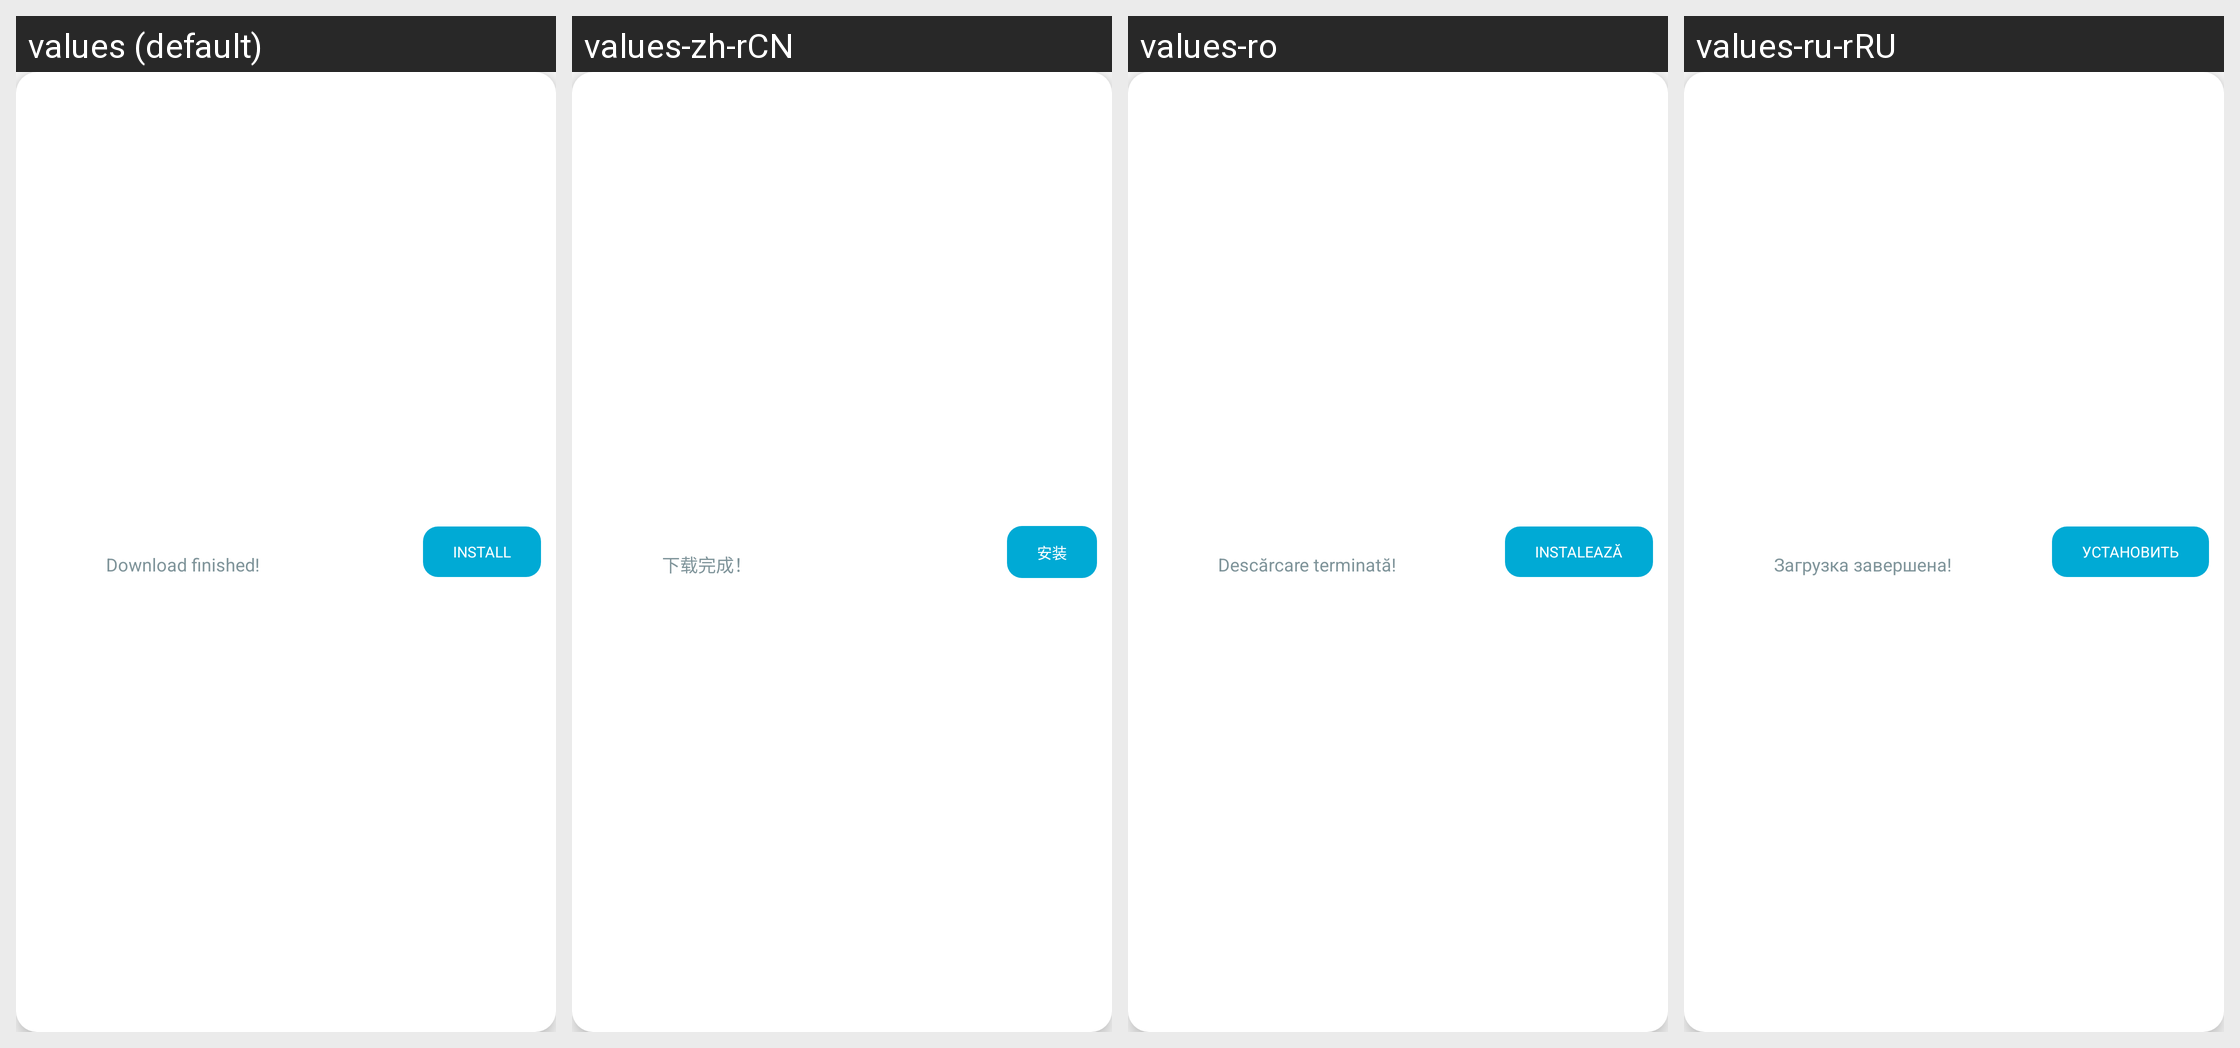

Here is an Android app screen in its default locale and in the app's own translations. Write out the translated-string differences for the strings that appear on this screen.
Android screen res/layout/floating_notification.xml rendered under 4 locales, left to right: values (default), values-zh-rCN, values-ro, values-ru-rRU. Device: Nexus 5 (rendered at 1080×1920; each locale shown at half size, 540×960, under a caption strip naming it); theme AppThemeBar.
Other locales in the repository, not shown: values-af, values-am, values-ar, values-as, values-az, values-be, values-bg, values-bn, values-bs, values-ca, values-ca-rES, values-cs, values-cs-rCZ, values-da, values-de, values-de-rDE, values-el, values-el-rGR, values-en, values-en-rCA, values-en-rGB, values-en-rIN, values-en-rXC, values-es, values-es-rUS, values-et, values-et-rEE, values-eu, values-fa, values-fi, values-fil, values-fr, values-fr-rCA, values-fr-rFR, values-gl, values-gu, values-hi, values-hi-rIN, values-hr, values-hu, values-hy, values-in, values-in-rID, values-is, values-it, values-it-rIT, values-iw, values-ja, values-ja-rJP, values-ka, values-kk, values-km, values-kn, values-ko, values-ko-rKR, values-ky, values-lo, values-lt, values-lt-rLT, values-lv, values-lv-rLV, values-mk, values-ml, values-mn, values-mr, values-ms, values-ms-rMY, values-mt, values-my, values-nb, values-ne, values-nl, values-nn-rNO, values-or, values-pa, values-pl, values-pl-rPL, values-pt, values-pt-rBR, values-pt-rPT, values-ro-rRO, values-ru, values-si, values-sk, values-sk-rSK, values-sl, values-sl-rSI, values-sq, values-sr, values-sv, values-sw, values-ta, values-te, values-th, values-tl, values-tr, values-tr-rTR, values-uk, values-ur, values-uz, values-vi, values-zh, values-zh-rHK, values-zh-rTW, values-zu.
Strings drawn on this screen, with the default value and each locale's value (text and hints the layout hard-codes, and strings that could not be matched under every locale, appear in the picture but are not listed):

descarga_completada
  values: Download finished!
  values-zh-rCN: 下载完成！
  values-ro: Descărcare terminată!
  values-ru-rRU: Загрузка завершена!

option_button_install
  values: Install
  values-zh-rCN: 安装
  values-ro: Instalează
  values-ru-rRU: Установить
